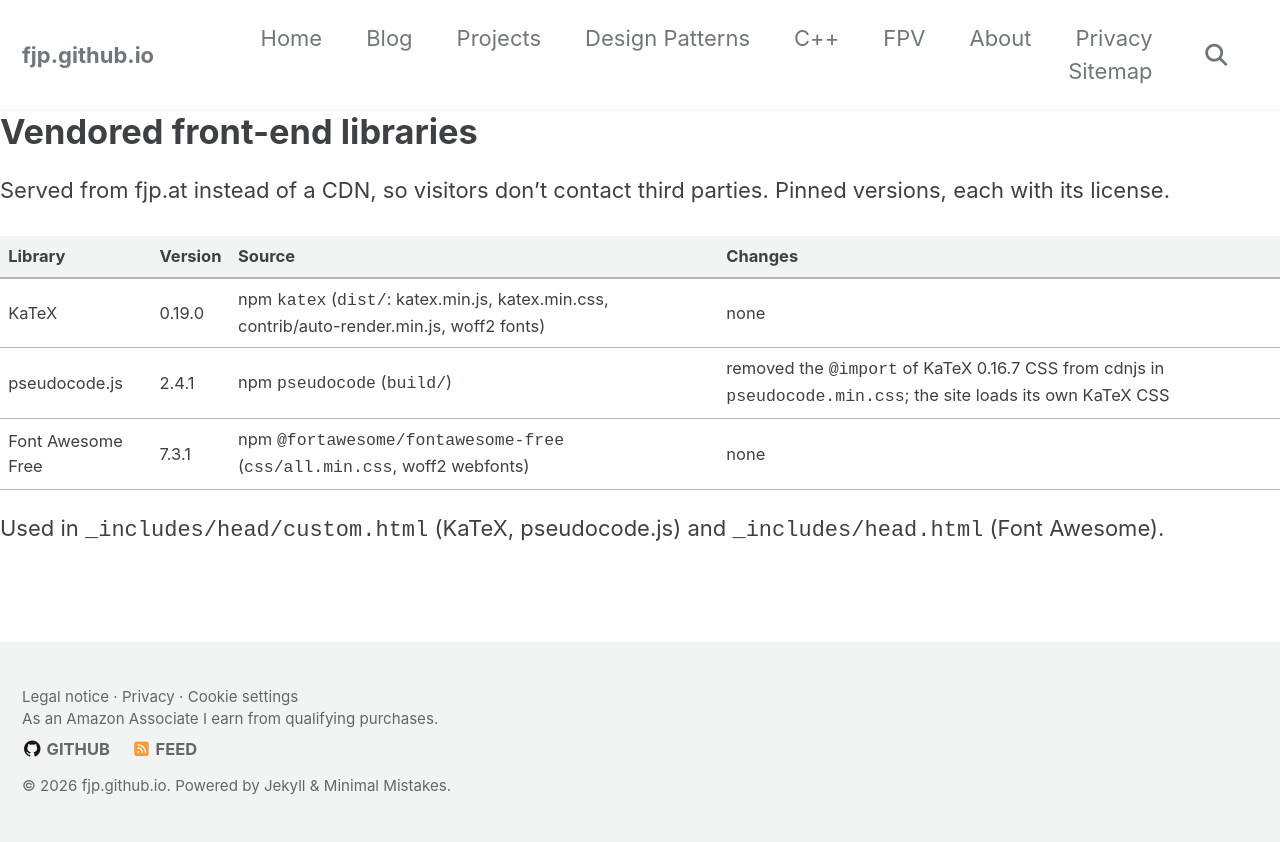

repository: fjp/fjp.github.io · page: assets/vendor/index.html · generator: jekyll

# Vendored front-end libraries

Served from fjp.at instead of a CDN, so visitors don't contact third parties. Pinned versions, each with its license.

| Library | Version | Source | Changes |
|---|---|---|---|
| KaTeX | 0.19.0 | npm `katex` (`dist/`: katex.min.js, katex.min.css, contrib/auto-render.min.js, woff2 fonts) | none |
| pseudocode.js | 2.4.1 | npm `pseudocode` (`build/`) | removed the `@import` of KaTeX 0.16.7 CSS from cdnjs in `pseudocode.min.css`; the site loads its own KaTeX CSS |
| Font Awesome Free | 7.3.1 | npm `@fortawesome/fontawesome-free` (`css/all.min.css`, woff2 webfonts) | none |

Used in `_includes/head/custom.html` (KaTeX, pseudocode.js) and `_includes/head.html` (Font Awesome).
